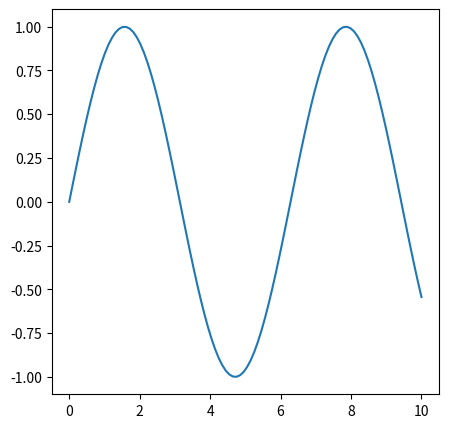
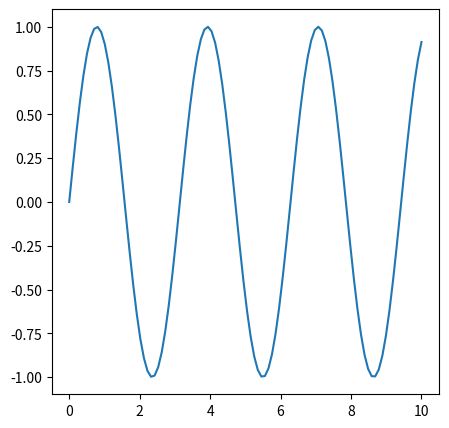
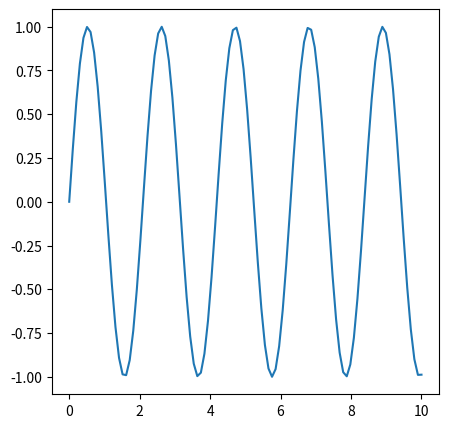

Recreate these plots in Python, in order.
import matplotlib.pyplot as plt
import numpy as np

x = np.linspace(0, 10, 100)


for i in range(1, 4):
    y = np.sin(x * i)

    fig, ax = plt.subplots(clear=True, num=i, figsize=(5, 5), dpi=100)
    ax.plot(x, y, label="sin(x)")

    plt.show()
